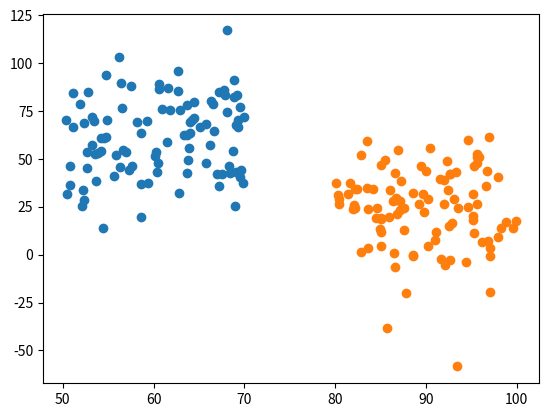

Python code for this plot:
import numpy as np
import matplotlib.pyplot as plt

DATASET_SIZE = 100


def main():
    center1 = (50, 60)
    center2 = (80, 20)
    distance = 20

    x1 = np.random.uniform(low=center1[0], high=center1[0] + distance, size=(DATASET_SIZE,))
    y1 = np.random.normal(loc=center1[1], scale=distance, size=(DATASET_SIZE,))

    x2 = np.random.uniform(center2[0], center2[0] + distance, size=(DATASET_SIZE,))
    y2 = np.random.normal(center2[1], distance, size=(DATASET_SIZE,))

    plt.scatter(x1, y1)
    plt.scatter(x2, y2)
    plt.show()


if __name__ == '__main__':
    main()
